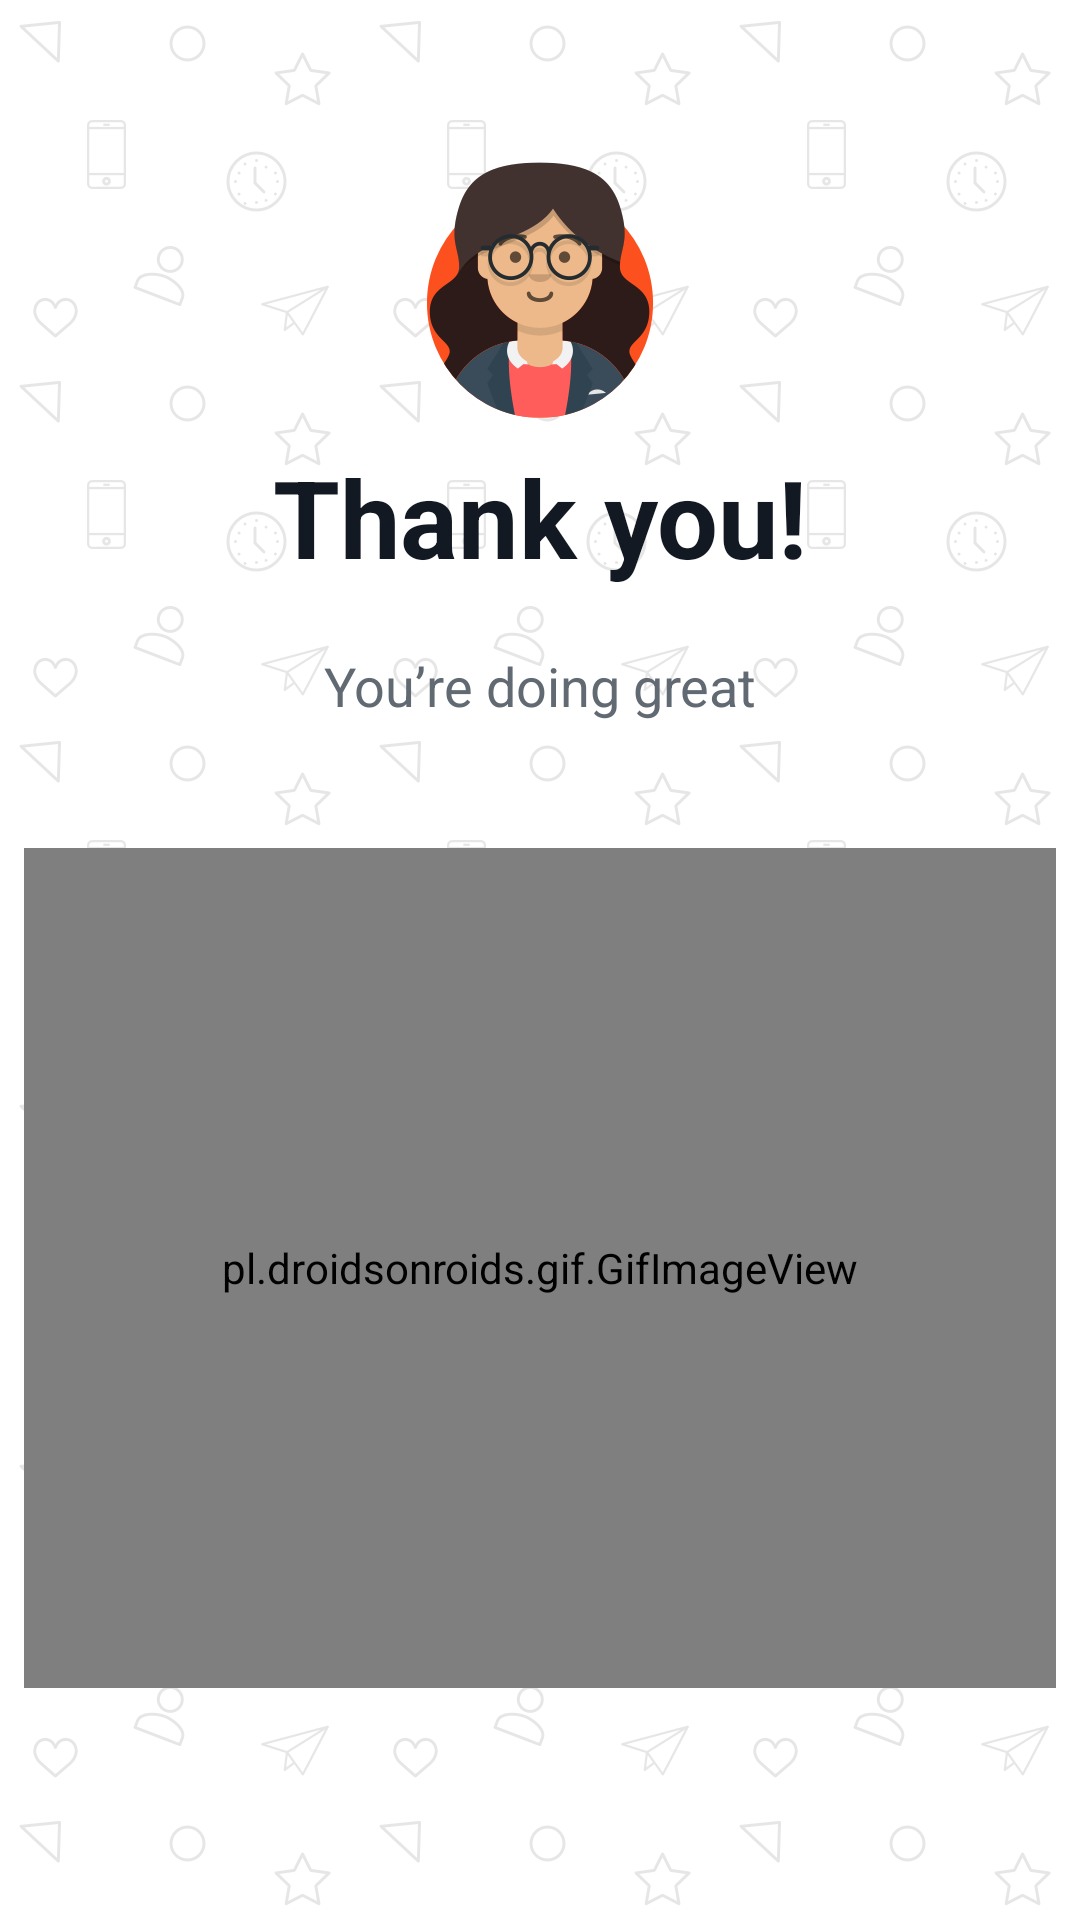

Here is an Android app screen rendered from its layout file. Give the layout XML and the strings, colors and styles it references.
<!-- AndroidManifest.xml: activity theme Theme.Design.Light.NoActionBar -->
<!-- res/layout/activity_confirmation.xml -->
<?xml version="1.0" encoding="utf-8"?>
<ScrollView xmlns:android="http://schemas.android.com/apk/res/android"
    xmlns:app="http://schemas.android.com/apk/res-auto"
    xmlns:tools="http://schemas.android.com/tools"
    android:layout_width="match_parent"
    android:layout_height="wrap_content"
    android:background="@drawable/artifacts_background"
    tools:context=".confirmation.ConfirmationActivity">

    <android.support.constraint.ConstraintLayout
        android:layout_width="match_parent"
        android:layout_height="wrap_content">

    <ImageView
        android:id="@+id/avatar"
        android:layout_width="80dp"
        android:layout_height="90dp"
        android:layout_marginEnd="8dp"
        android:layout_marginStart="8dp"
        android:layout_marginTop="50dp"
        android:src="@drawable/character_6_curly"
        app:layout_constraintEnd_toEndOf="parent"
        app:layout_constraintStart_toStartOf="parent"
        app:layout_constraintTop_toTopOf="parent" />

    <TextView
        android:id="@+id/thank"
        style="@style/ThankYou"
        android:layout_width="match_parent"
        android:layout_height="wrap_content"
        android:layout_marginTop="8dp"
        android:gravity="center"
        android:lineSpacingMultiplier="1.06"
        android:text="@string/thank_you"
        app:layout_constraintTop_toBottomOf="@+id/avatar" />

    <TextView
        android:id="@+id/doing_great"
        style="@style/YouReDoingGreat"
        android:layout_width="match_parent"
        android:layout_height="wrap_content"
        android:layout_marginTop="20dp"
        android:gravity="center"
        android:text="@string/doing_great"
        app:layout_constraintTop_toBottomOf="@+id/thank" />


    <pl.droidsonroids.gif.GifImageView
        android:id="@+id/gifView"
        android:layout_width="match_parent"
        android:layout_height="280dp"
        android:layout_marginEnd="8dp"
        android:layout_marginStart="8dp"
        android:layout_marginTop="42dp"
        app:layout_constraintEnd_toEndOf="parent"
        app:layout_constraintStart_toStartOf="parent"
        app:layout_constraintTop_toBottomOf="@+id/doing_great" />

    </android.support.constraint.ConstraintLayout>

</ScrollView>
<!-- resources referenced by this layout -->
<resources>
  <!-- drawable artifacts_background (drawable) -->
  <?xml version="1.0" encoding="utf-8"?>
  <bitmap xmlns:android="http://schemas.android.com/apk/res/android"
      android:src="@drawable/wallpaper_1"
      android:tileMode="repeat">
  </bitmap>
  <!-- drawable character_6_curly: png bitmap (drawable-xhdpi, 20449 bytes) -->
  <string name="doing_great">You’re doing great</string>
  <string name="thank_you">Thank you!</string>
  <style name="ThankYou">
          <item name="android:textColor">#FF131923</item>
          <item name="android:textSize">36sp</item>
          <item name="android:textStyle">bold</item>
      </style>
  <style name="YouReDoingGreat">
          <item name="android:fontFamily">Roboto</item>
          <item name="android:textColor">#FF616A73</item>
          <item name="android:textSize">18sp</item>
      </style>
  <!-- drawable wallpaper_1: png bitmap (drawable-xhdpi, 9890 bytes) -->
</resources>
